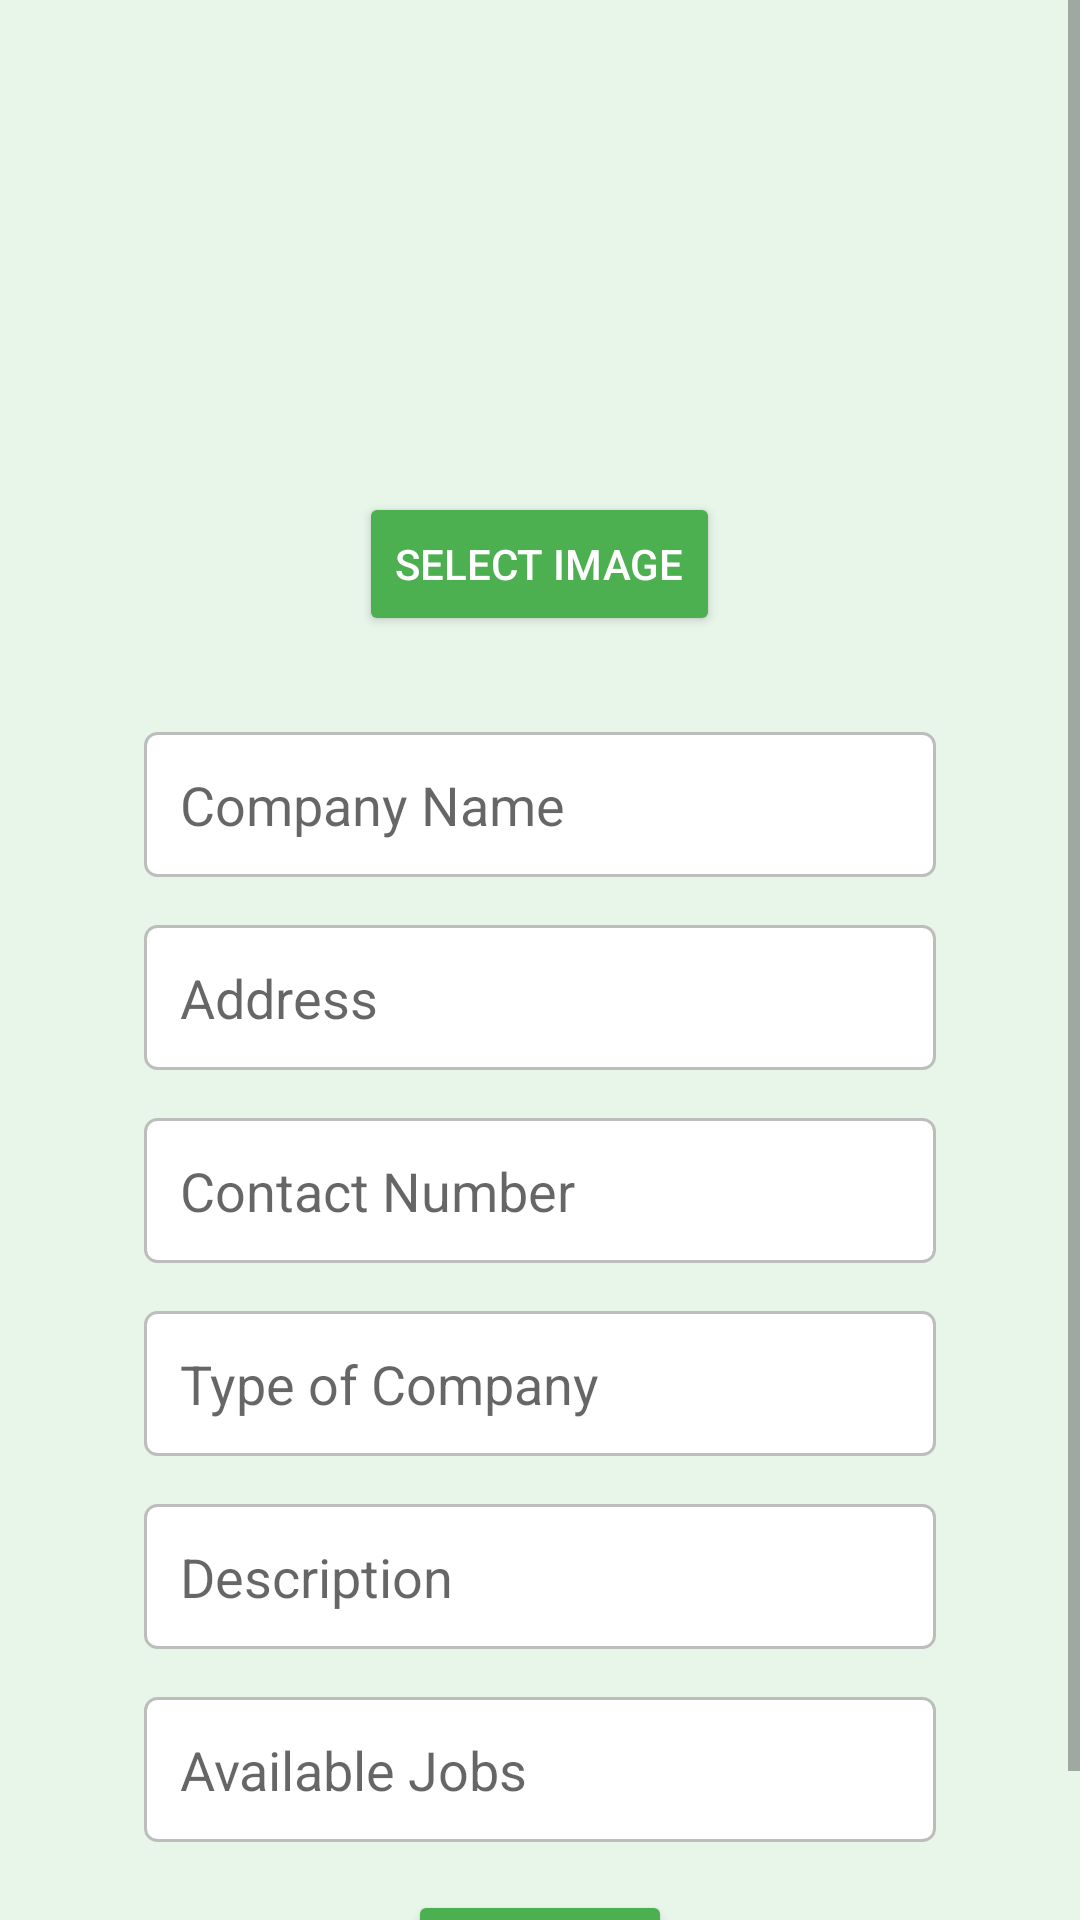

Reconstruct the res/layout file that produces this screen, plus the resources it refers to.
<!-- AndroidManifest.xml: application theme Theme.MaterialComponents.DayNight.NoActionBar -->
<!-- res/layout/activity_company_details.xml -->
<?xml version="1.0" encoding="utf-8"?>
<ScrollView xmlns:android="http://schemas.android.com/apk/res/android"
    xmlns:app="http://schemas.android.com/apk/res-auto"
    xmlns:tools="http://schemas.android.com/tools"
    android:layout_width="match_parent"
    android:layout_height="match_parent"
    android:background="#E8F5E9"
    tools:context=".CompanyDetailsActivity">

    <LinearLayout
        android:layout_width="match_parent"
        android:layout_height="wrap_content"
        android:orientation="vertical"
        android:padding="16dp">

        <ImageView
            android:id="@+id/profileImageView"
            android:layout_width="100dp"
            android:layout_height="100dp"
            android:layout_gravity="center"
            android:layout_marginTop="16dp"
            android:layout_marginBottom="16dp"
            android:src="@mipmap/ic_launcher" />

        <Button
            android:id="@+id/selectImageButton"
            android:layout_width="wrap_content"
            android:layout_height="wrap_content"
            android:layout_gravity="center"
            android:text="Select Image"
            style="@style/ButtonStyle"
            android:layout_marginStart="32dp"
            android:layout_marginEnd="32dp"
            android:layout_marginTop="16dp"/>

        <EditText
            android:id="@+id/companyNameEditText"
            android:layout_width="match_parent"
            android:layout_height="wrap_content"
            android:hint="Company Name"
            android:inputType="text"
            style="@style/EditTextStyle"
            android:layout_marginStart="32dp"
            android:layout_marginEnd="32dp"
            android:layout_marginTop="32dp"/>

        <EditText
            android:id="@+id/addressEditText"
            android:layout_width="match_parent"
            android:layout_height="wrap_content"
            android:hint="Address"
            android:inputType="text"
            style="@style/EditTextStyle"
            android:layout_marginStart="32dp"
            android:layout_marginEnd="32dp"
            android:layout_marginTop="16dp"/>

        <EditText
            android:id="@+id/contactNumberEditText"
            android:layout_width="match_parent"
            android:layout_height="wrap_content"
            android:hint="Contact Number"
            android:inputType="phone"
            style="@style/EditTextStyle"
            android:layout_marginStart="32dp"
            android:layout_marginEnd="32dp"
            android:layout_marginTop="16dp"/>

        <EditText
            android:id="@+id/companyTypeEditText"
            android:layout_width="match_parent"
            android:layout_height="wrap_content"
            android:hint="Type of Company"
            android:inputType="text"
            style="@style/EditTextStyle"
            android:layout_marginStart="32dp"
            android:layout_marginEnd="32dp"
            android:layout_marginTop="16dp"/>

        <EditText
            android:id="@+id/descriptionEditText"
            android:layout_width="match_parent"
            android:layout_height="wrap_content"
            android:hint="Description"
            android:inputType="textMultiLine"
            style="@style/EditTextStyle"
            android:layout_marginStart="32dp"
            android:layout_marginEnd="32dp"
            android:layout_marginTop="16dp"/>

        <EditText
            android:id="@+id/availableJobsEditText"
            android:layout_width="match_parent"
            android:layout_height="wrap_content"
            android:hint="Available Jobs"
            android:inputType="textMultiLine"
            style="@style/EditTextStyle"
            android:layout_marginStart="32dp"
            android:layout_marginEnd="32dp"
            android:layout_marginTop="16dp"/>

        <Button
            android:id="@+id/saveButton"
            android:layout_width="wrap_content"
            android:layout_height="wrap_content"
            android:layout_gravity="center"
            android:text="Submit"
            style="@style/ButtonStyle"
            android:layout_marginStart="32dp"
            android:layout_marginEnd="32dp"
            android:layout_marginTop="16dp"/>

    </LinearLayout>
</ScrollView>
<!-- resources referenced by this layout -->
<resources>
  <style name="ButtonStyle">
          <item name="android:backgroundTint">#4CAF50</item>
          <item name="android:textColor">@android:color/white</item>
      </style>
  <style name="EditTextStyle">
          <item name="android:background">@drawable/edittext_background</item>
          <item name="android:padding">12dp</item>
      </style>
  <!-- drawable edittext_background (drawable) -->
  <?xml version="1.0" encoding="utf-8"?>
  <shape xmlns:android="http://schemas.android.com/apk/res/android">
      <solid android:color="@android:color/white" />
      <corners android:radius="4dp" />
      <stroke android:color="#BDBDBD" android:width="1dp" />
  </shape>
</resources>
